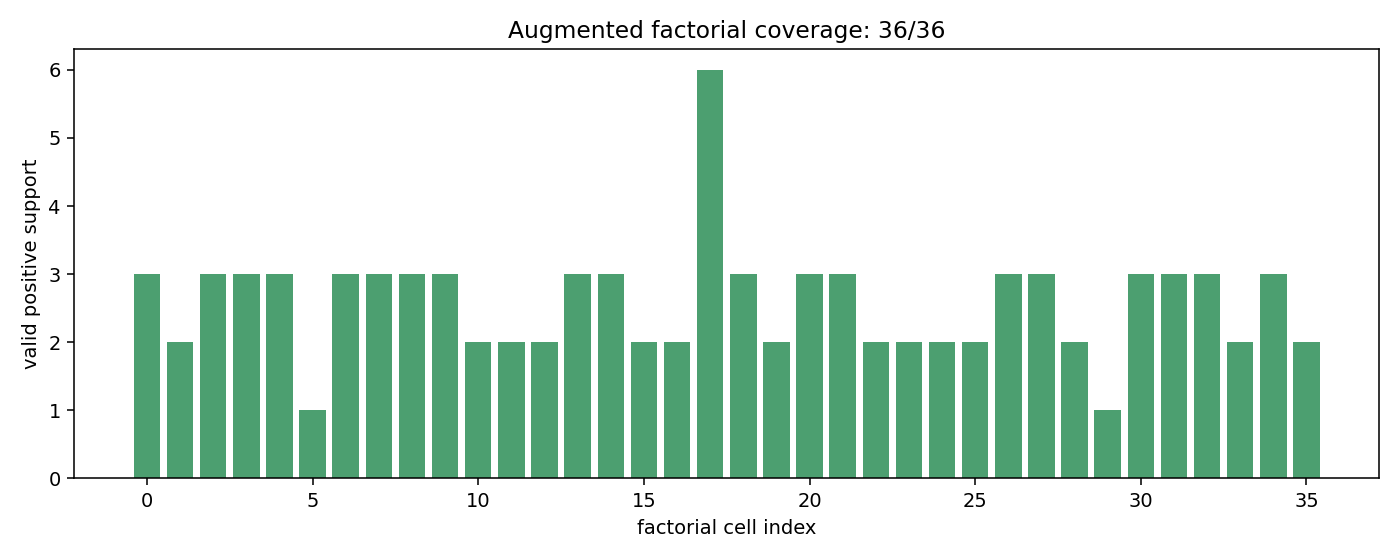

The data file committed next to this chart (first rows):
speed_mps, target_foot, target_phase, severity, planned_positive_attempts, source_valid_positive_count, has_valid_support, base_source_valid_positive_count, supplemental_planned_positive_attempts, supplemental_source_valid_positive_count, augmented_source_valid_positive_count, augmented_has_valid_support
0.1, left, early_loading, native_strong_ice, 3, 3, True, 3, 0, 0, 3, True
0.1, left, early_loading, moderate_v2, 3, 2, True, 2, 0, 0, 2, True
0.1, left, mid_loading_early_stance, native_strong_ice, 3, 3, True, 3, 0, 0, 3, True
0.1, left, mid_loading_early_stance, moderate_v2, 3, 3, True, 3, 0, 0, 3, True
0.1, left, mid_late_stance, native_strong_ice, 3, 3, True, 3, 0, 0, 3, True
0.1, left, mid_late_stance, moderate_v2, 3, 1, True, 1, 0, 0, 1, True
0.1, right, early_loading, native_strong_ice, 3, 3, True, 3, 0, 0, 3, True
0.1, right, early_loading, moderate_v2, 3, 3, True, 3, 0, 0, 3, True
0.1, right, mid_loading_early_stance, native_strong_ice, 3, 3, True, 3, 0, 0, 3, True
0.1, right, mid_loading_early_stance, moderate_v2, 3, 3, True, 3, 0, 0, 3, True
0.1, right, mid_late_stance, native_strong_ice, 3, 2, True, 2, 0, 0, 2, True
0.1, right, mid_late_stance, moderate_v2, 3, 2, True, 2, 0, 0, 2, True
0.15, left, early_loading, native_strong_ice, 3, 2, True, 2, 0, 0, 2, True
0.15, left, early_loading, moderate_v2, 3, 3, True, 3, 0, 0, 3, True
0.15, left, mid_loading_early_stance, native_strong_ice, 3, 3, True, 3, 0, 0, 3, True
0.15, left, mid_loading_early_stance, moderate_v2, 3, 2, True, 2, 0, 0, 2, True
0.15, left, mid_late_stance, native_strong_ice, 3, 2, True, 2, 0, 0, 2, True
0.15, left, mid_late_stance, moderate_v2, 3, 0, False, 0, 12, 6, 6, True
0.15, right, early_loading, native_strong_ice, 3, 3, True, 3, 0, 0, 3, True
0.15, right, early_loading, moderate_v2, 3, 2, True, 2, 0, 0, 2, True
0.15, right, mid_loading_early_stance, native_strong_ice, 3, 3, True, 3, 0, 0, 3, True
0.15, right, mid_loading_early_stance, moderate_v2, 3, 3, True, 3, 0, 0, 3, True
0.15, right, mid_late_stance, native_strong_ice, 3, 2, True, 2, 0, 0, 2, True
0.15, right, mid_late_stance, moderate_v2, 3, 2, True, 2, 0, 0, 2, True
0.2, left, early_loading, native_strong_ice, 3, 2, True, 2, 0, 0, 2, True
0.2, left, early_loading, moderate_v2, 3, 2, True, 2, 0, 0, 2, True
0.2, left, mid_loading_early_stance, native_strong_ice, 3, 3, True, 3, 0, 0, 3, True
0.2, left, mid_loading_early_stance, moderate_v2, 3, 3, True, 3, 0, 0, 3, True
0.2, left, mid_late_stance, native_strong_ice, 3, 2, True, 2, 0, 0, 2, True
0.2, left, mid_late_stance, moderate_v2, 3, 1, True, 1, 0, 0, 1, True
0.2, right, early_loading, native_strong_ice, 3, 3, True, 3, 0, 0, 3, True
0.2, right, early_loading, moderate_v2, 3, 3, True, 3, 0, 0, 3, True
0.2, right, mid_loading_early_stance, native_strong_ice, 3, 3, True, 3, 0, 0, 3, True
0.2, right, mid_loading_early_stance, moderate_v2, 3, 2, True, 2, 0, 0, 2, True
0.2, right, mid_late_stance, native_strong_ice, 3, 3, True, 3, 0, 0, 3, True
0.2, right, mid_late_stance, moderate_v2, 3, 2, True, 2, 0, 0, 2, True
